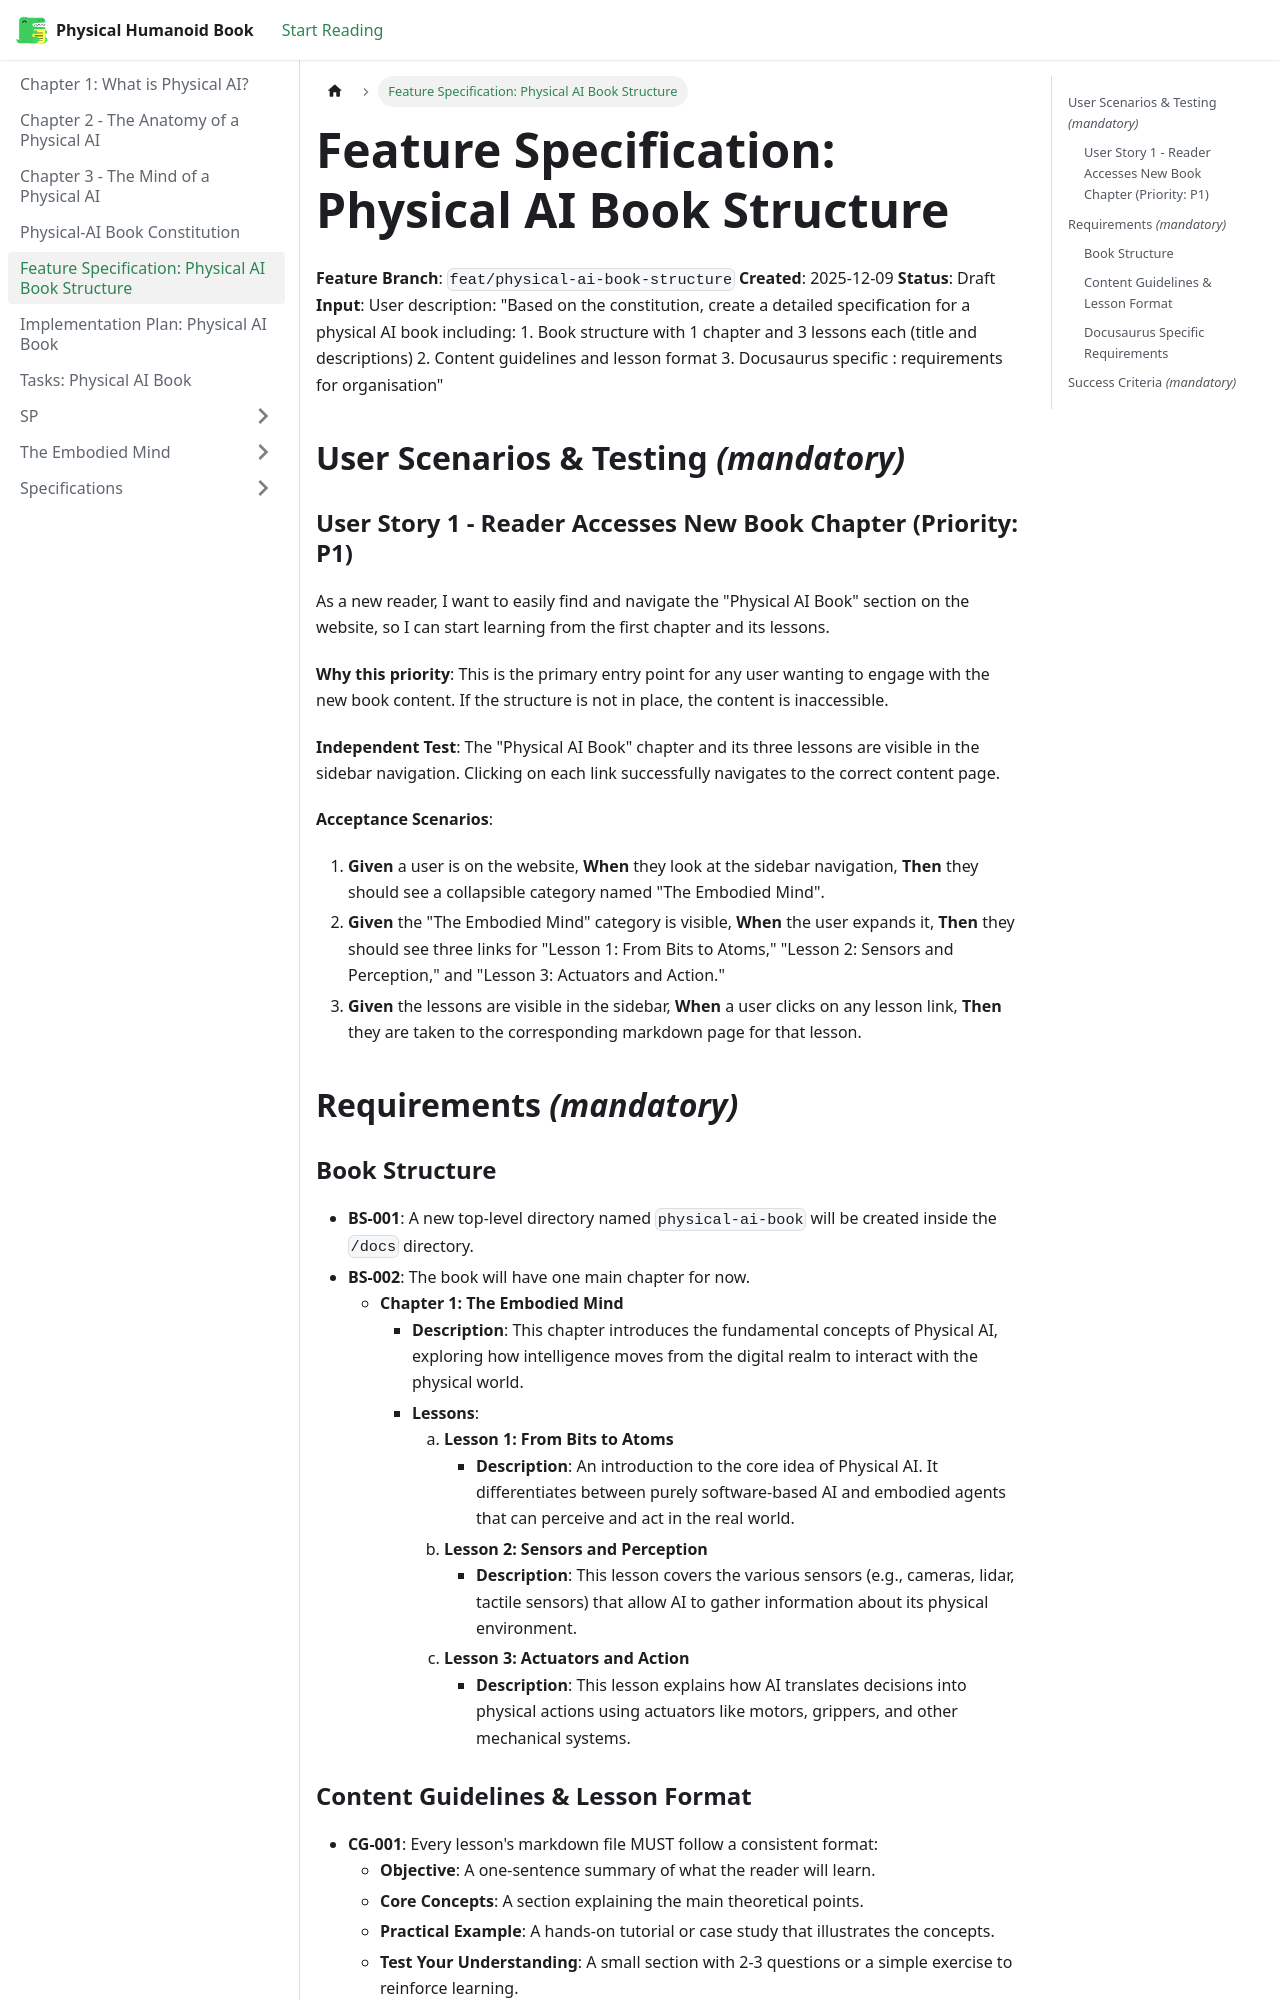

repository: mehak-ali/Hackathon_1-Agentic-Ai-physical-Humanoid-Book · page: docs/specification/index.html · generator: docusaurus

# Feature Specification: Physical AI Book Structure

**Feature Branch**: `feat/physical-ai-book-structure`
**Created**: 2025-12-09
**Status**: Draft
**Input**: User description: "Based on the constitution, create a detailed specification for a physical AI book including: 1. Book structure with 1 chapter and 3 lessons each (title and descriptions) 2. Content guidelines and lesson format 3. Docusaurus specific : requirements for organisation"

## User Scenarios & Testing *(mandatory)*

### User Story 1 - Reader Accesses New Book Chapter (Priority: P1)

As a new reader, I want to easily find and navigate the "Physical AI Book" section on the website, so I can start learning from the first chapter and its lessons.

**Why this priority**: This is the primary entry point for any user wanting to engage with the new book content. If the structure is not in place, the content is inaccessible.

**Independent Test**: The "Physical AI Book" chapter and its three lessons are visible in the sidebar navigation. Clicking on each link successfully navigates to the correct content page.

**Acceptance Scenarios**:

1.  **Given** a user is on the website, **When** they look at the sidebar navigation, **Then** they should see a collapsible category named "The Embodied Mind".
2.  **Given** the "The Embodied Mind" category is visible, **When** the user expands it, **Then** they should see three links for "Lesson 1: From Bits to Atoms," "Lesson 2: Sensors and Perception," and "Lesson 3: Actuators and Action."
3.  **Given** the lessons are visible in the sidebar, **When** a user clicks on any lesson link, **Then** they are taken to the corresponding markdown page for that lesson.

## Requirements *(mandatory)*
